Photos from the image-classification dataset "dataset_v2" in the GitHub repository ashleycuarenta13-sud/Cacao_Grade_AI. Its 4 classes are: over fermented, partially fermented, unfermented, well fermented.

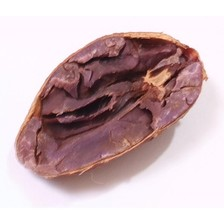
Label: partially fermented

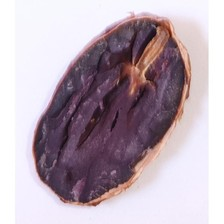
Label: partially fermented

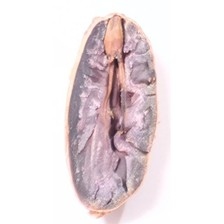
Label: unfermented

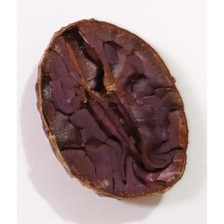
Label: well fermented

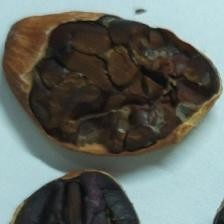
Label: over fermented

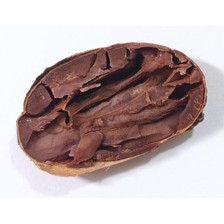
Label: over fermented
